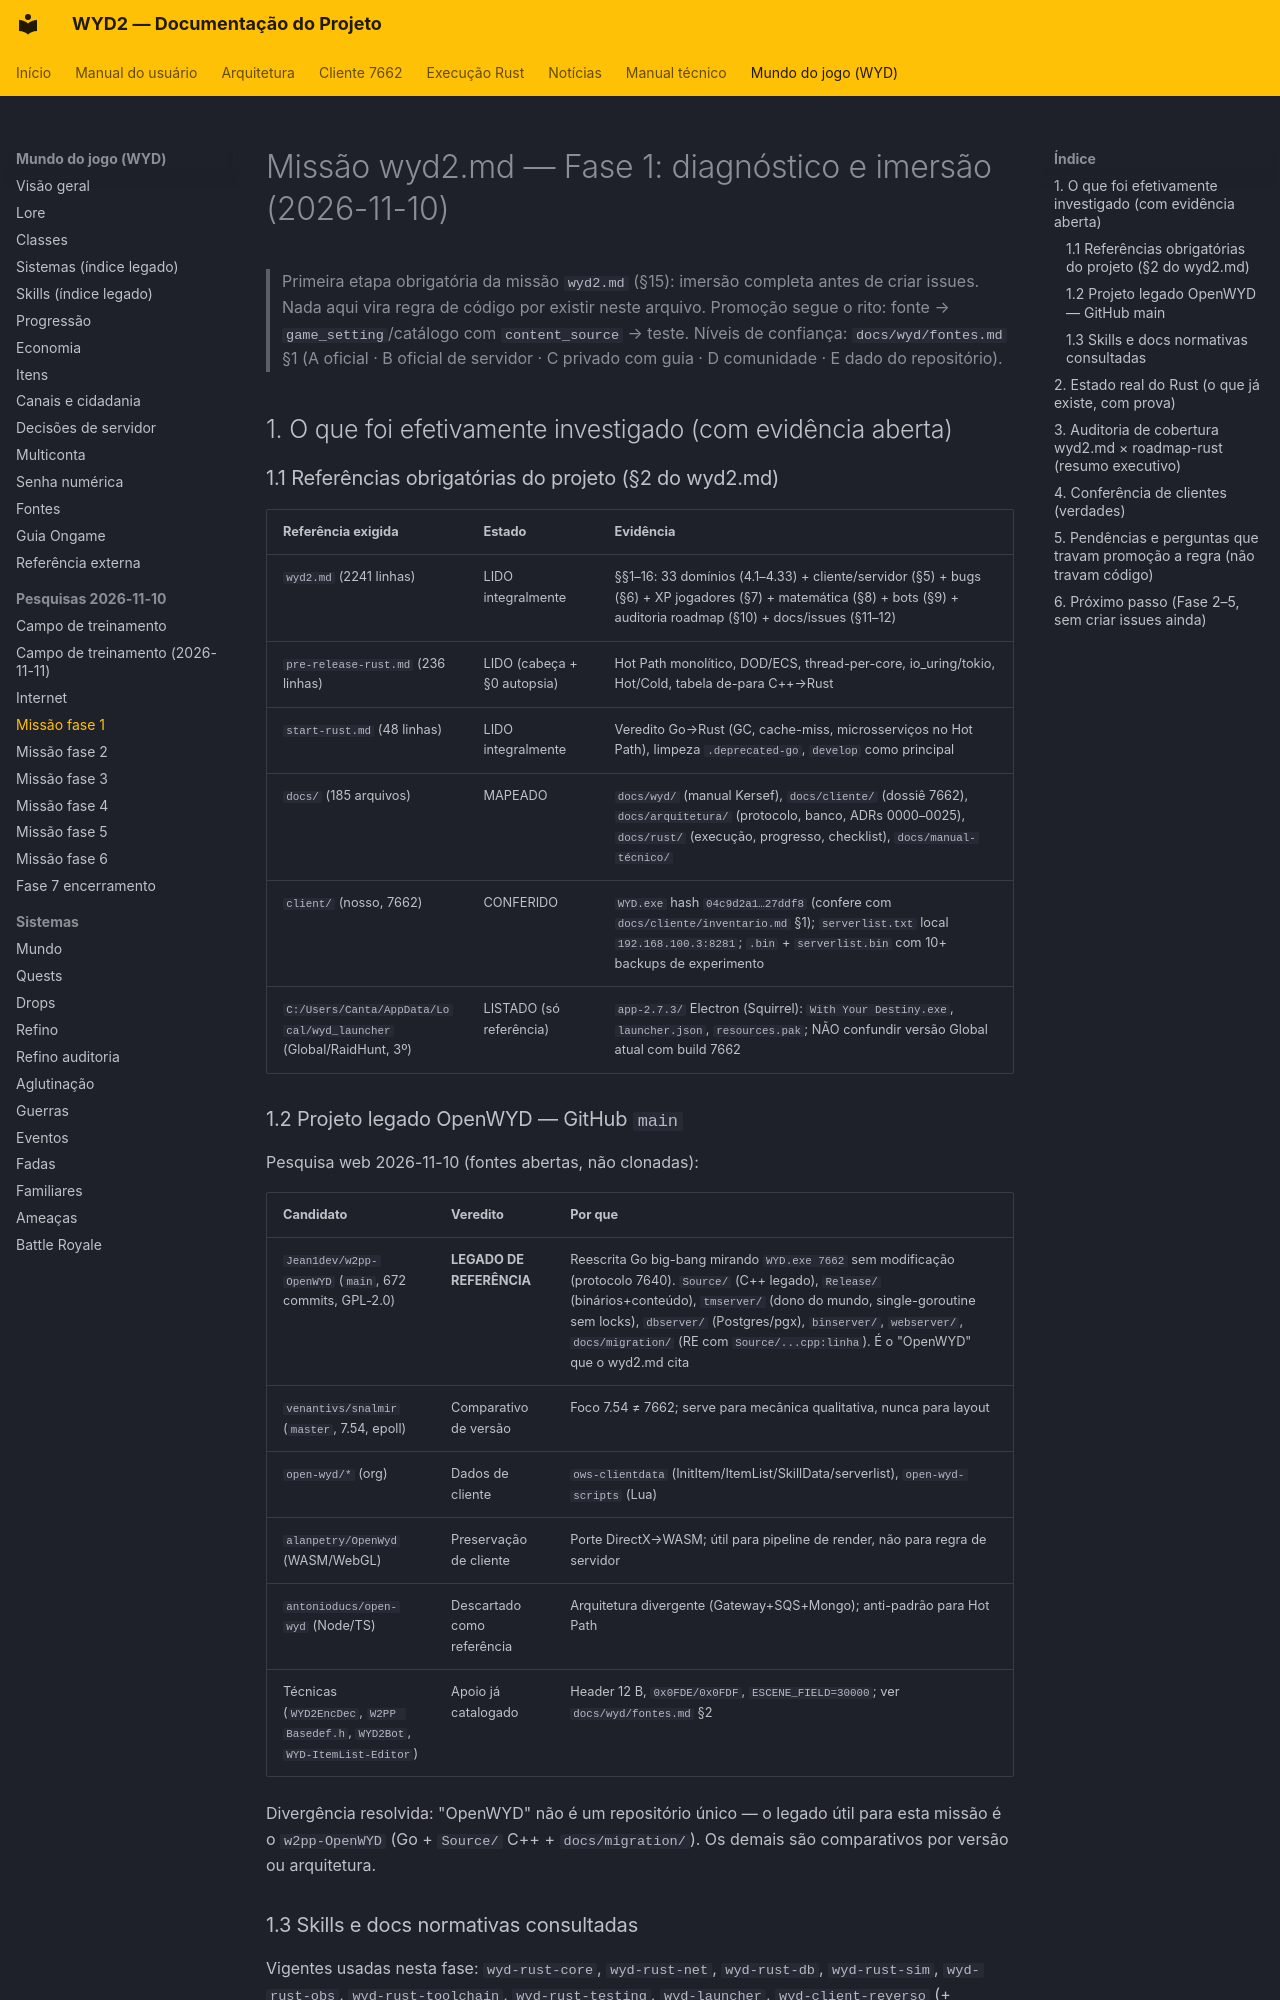

repository: lucascantarelli/OpenWYD-NextGen · page: wyd/pesquisa-wyd2-missao-fase1-2026-11-10/index.html · generator: mkdocs

# Missão wyd2.md — Fase 1: diagnóstico e imersão (2026-11-10)

> Primeira etapa obrigatória da missão `wyd2.md` (§15): imersão completa antes de
> criar issues. Nada aqui vira regra de código por existir neste arquivo.
> Promoção segue o rito: fonte → `game_setting`/catálogo com `content_source` → teste.
> Níveis de confiança: `docs/wyd/fontes.md` §1 (A oficial · B oficial de servidor ·
> C privado com guia · D comunidade · E dado do repositório).

## 1. O que foi efetivamente investigado (com evidência aberta)

### 1.1 Referências obrigatórias do projeto (§2 do wyd2.md)

| Referência exigida | Estado | Evidência |
|---|---|---|
| `wyd2.md` (2241 linhas) | LIDO integralmente | §§1–16: 33 domínios (4.1–4.33) + cliente/servidor (§5) + bugs (§6) + XP jogadores (§7) + matemática (§8) + bots (§9) + auditoria roadmap (§10) + docs/issues (§11–12) |
| `pre-release-rust.md` (236 linhas) | LIDO (cabeça + §0 autopsia) | Hot Path monolítico, DOD/ECS, thread-per-core, io_uring/tokio, Hot/Cold, tabela de-para C++→Rust |
| `start-rust.md` (48 linhas) | LIDO integralmente | Veredito Go→Rust (GC, cache-miss, microsserviços no Hot Path), limpeza `.deprecated-go`, `develop` como principal |
| `docs/` (185 arquivos) | MAPEADO | `docs/wyd/` (manual Kersef), `docs/cliente/` (dossiê 7662), `docs/arquitetura/` (protocolo, banco, ADRs 0000–0025), `docs/rust/` (execução, progresso, checklist), `docs/manual-técnico/` |
| `client/` (nosso, 7662) | CONFERIDO | `WYD.exe` hash `04c9d2a1…27ddf8` (confere com `docs/cliente/inventario.md` §1); `serverlist.txt` local `192.168.100.3:8281`; `.bin` + `serverlist.bin` com 10+ backups de experimento |
| `C:/Users/Canta/AppData/Local/wyd_launcher` (Global/RaidHunt, 3º) | LISTADO (só referência) | `app-2.7.3/` Electron (Squirrel): `With Your Destiny.exe`, `launcher.json`, `resources.pak`; NÃO confundir versão Global atual com build 7662 |

### 1.2 Projeto legado OpenWYD — GitHub `main`

Pesquisa web 2026-11-10 (fontes abertas, não clonadas):

| Candidato | Veredito | Por que |
|---|---|---|
| `Jean1dev/w2pp-OpenWYD` (`main`, 672 commits, GPL-2.0) | **LEGADO DE REFERÊNCIA** | Reescrita Go big-bang mirando `WYD.exe 7662` sem modificação (protocolo 7640). `Source/` (C++ legado), `Release/` (binários+conteúdo), `tmserver/` (dono do mundo, single-goroutine sem locks), `dbserver/` (Postgres/pgx), `binserver/`, `webserver/`, `docs/migration/` (RE com `Source/...cpp:linha`). É o "OpenWYD" que o wyd2.md cita |
| `venantivs/snalmir` (`master`, 7.54, epoll) | Comparativo de versão | Foco 7.54 ≠ 7662; serve para mecânica qualitativa, nunca para layout |
| `open-wyd/*` (org) | Dados de cliente | `ows-clientdata` (InitItem/ItemList/SkillData/serverlist), `open-wyd-scripts` (Lua) |
| `alanpetry/OpenWyd` (WASM/WebGL) | Preservação de cliente | Porte DirectX→WASM; útil para pipeline de render, não para regra de servidor |
| `antonioducs/open-wyd` (Node/TS) | Descartado como referência | Arquitetura divergente (Gateway+SQS+Mongo); anti-padrão para Hot Path |
| Técnicas (`WYD2EncDec`, `W2PP Basedef.h`, `WYD2Bot`, `WYD-ItemList-Editor`) | Apoio já catalogado | Header 12 B, `0x0FDE/0x0FDF`, `ESCENE_FIELD=30000`; ver `docs/wyd/fontes.md` §2 |

Divergência resolvida: "OpenWYD" não é um repositório único — o legado útil para
esta missão é o `w2pp-OpenWYD` (Go + `Source/` C++ + `docs/migration/`). Os demais
são comparativos por versão ou arquitetura.
